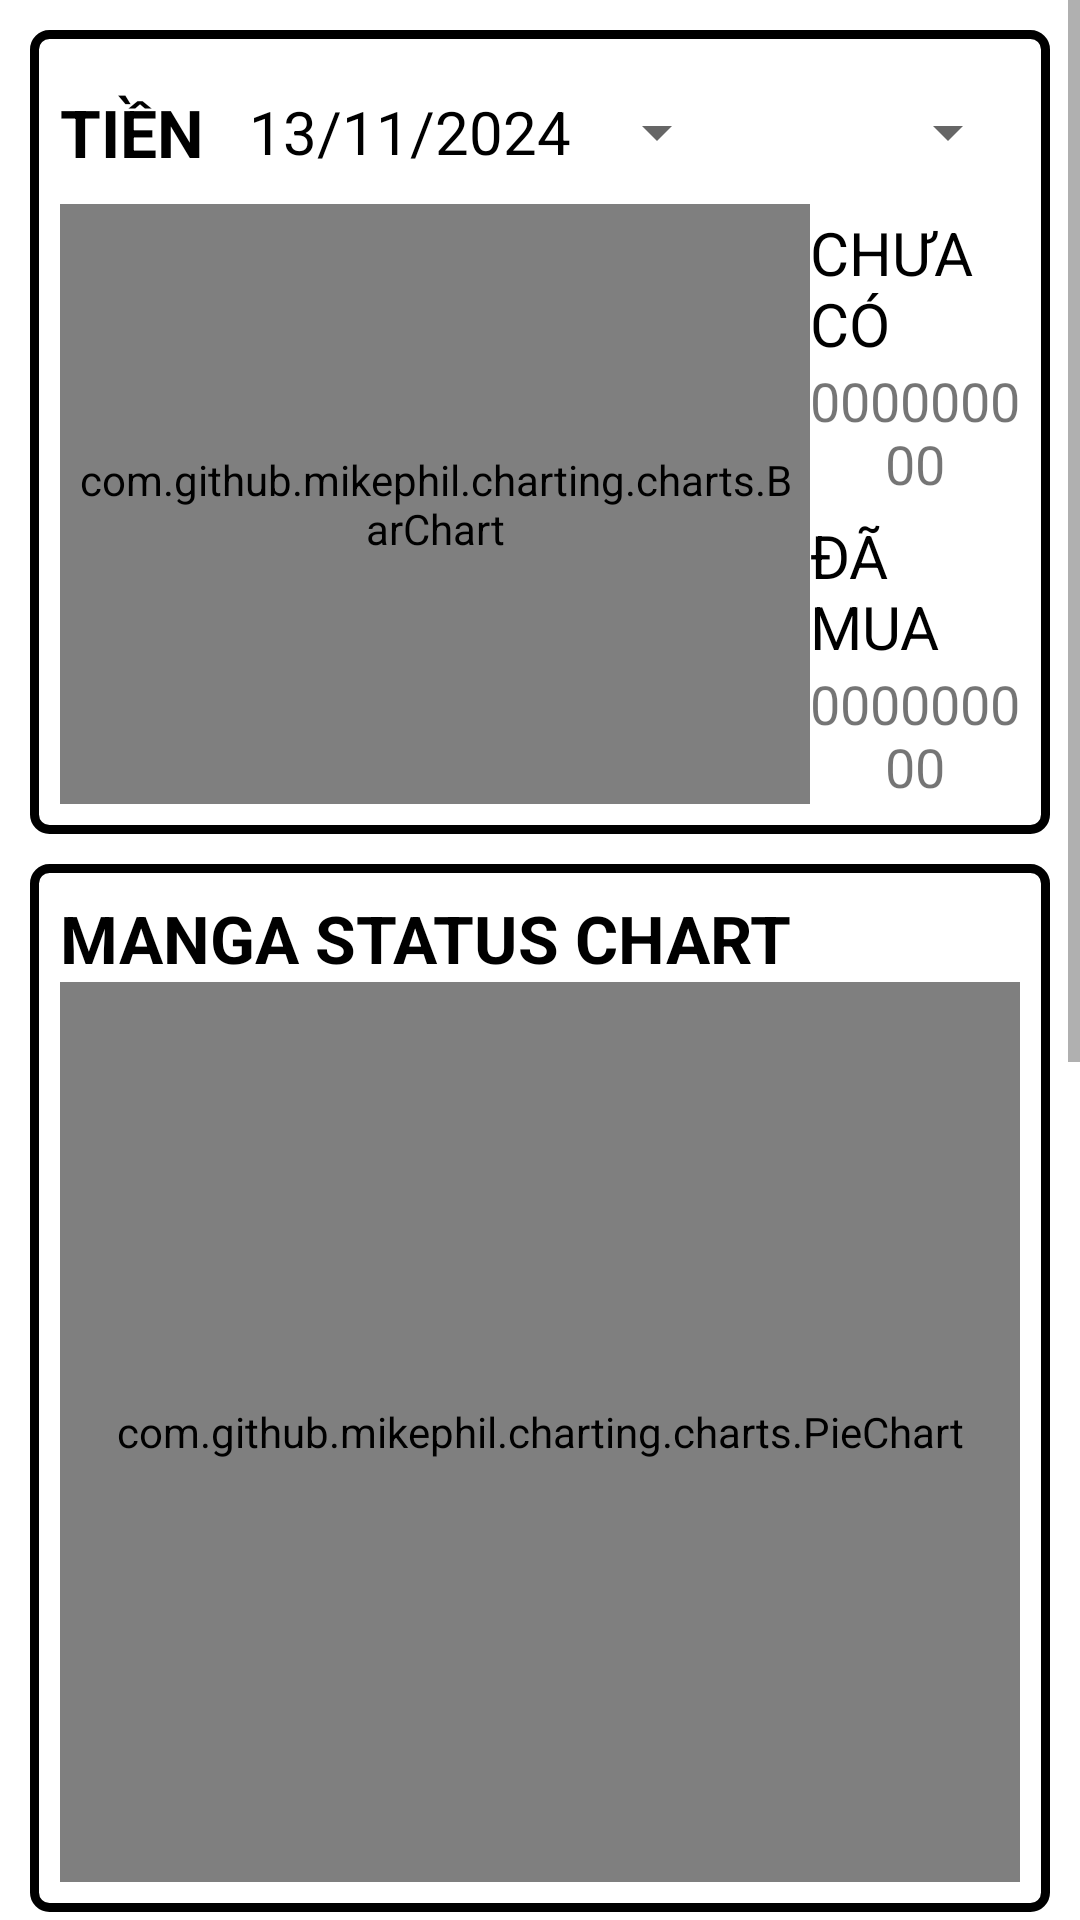

Here is an Android app screen rendered from its layout file. Give the layout XML and the strings, colors and styles it references.
<!-- AndroidManifest.xml: application theme Theme.MCM_MangaCollectionManagement -->
<!-- res/layout/activity_statistic.xml -->
<?xml version="1.0" encoding="utf-8"?>
<LinearLayout xmlns:android="http://schemas.android.com/apk/res/android"
    xmlns:app="http://schemas.android.com/apk/res-auto"
    xmlns:tools="http://schemas.android.com/tools"
    android:id="@+id/main"
    android:layout_width="match_parent"
    android:layout_height="match_parent"
    android:orientation="vertical"
    tools:context=".statistic">
    <ScrollView
        android:layout_width="match_parent"
        android:layout_height="match_parent">
        <LinearLayout
            android:layout_width="match_parent"
            android:layout_height="match_parent"
            android:padding="10dp"
            android:orientation="vertical">
            <LinearLayout
                android:layout_width="match_parent"
                android:layout_height="wrap_content"
                android:background="@drawable/linearlayout_border"
                android:orientation="vertical"
                android:padding="10dp">
                <LinearLayout
                    android:layout_width="match_parent"
                    android:layout_height="wrap_content"
                    android:orientation="horizontal">
                    <TextView
                        android:layout_width="wrap_content"
                        android:layout_height="wrap_content"
                        android:text="TIỀN"
                        android:textSize="22sp"
                        android:layout_marginRight="15dp"
                        android:layout_gravity="center"
                        android:textStyle="bold"
                        android:textColor="@color/black"
                        />
                    <Button
                        android:id="@+id/btnDatePicker_Money"
                        android:layout_width="160dp"
                        android:layout_height="wrap_content"
                        android:text="13/11/2024"
                        android:textSize="20dp"
                        android:textColor="@color/black"
                        style="?android:spinnerStyle"
                        android:layout_gravity="center"/>
                    <Spinner
                        android:id="@+id/spinnerMoneyFilter"
                        android:layout_width="match_parent"
                        android:layout_height="match_parent"

                        />
                </LinearLayout>

                <LinearLayout
                    android:layout_width="match_parent"
                    android:layout_height="wrap_content"
                    android:orientation="horizontal">
                    <com.github.mikephil.charting.charts.BarChart
                        android:id="@+id/chartMoney"
                        android:layout_width="250dp"
                        android:layout_height="200dp"
                        android:layout_gravity="center_vertical"
                        android:padding="5dp"
                        />
                    <LinearLayout
                        android:layout_width="match_parent"
                        android:layout_height="match_parent"
                        android:orientation="vertical"
                        android:gravity="center_vertical">
                        <TextView
                            android:layout_width="match_parent"
                            android:layout_height="wrap_content"
                            android:text="CHƯA CÓ"
                            android:textSize="20sp"
                            android:textColor="@color/black"
                            android:layout_marginTop="5dp"/>
                        <TextView
                            android:id="@+id/txtNeed"
                            android:layout_width="match_parent"
                            android:layout_height="wrap_content"
                            android:textSize="18sp"
                            android:text="000000000"
                            android:gravity="center"/>
                        <TextView

                            android:layout_width="match_parent"
                            android:layout_height="wrap_content"
                            android:text="ĐÃ MUA"
                            android:textSize="20sp"
                            android:textColor="@color/black"
                            android:layout_marginTop="5dp"/>
                        <TextView
                            android:id="@+id/txtHad"
                            android:layout_width="match_parent"
                            android:layout_height="wrap_content"
                            android:textSize="18sp"
                            android:text="000000000"
                            android:gravity="center"/>
                        <TextView
                            android:layout_width="match_parent"
                            android:layout_height="wrap_content"
                            android:text="TỔNG TIỀN"
                            android:textSize="20sp"
                            android:textColor="@color/black"
                            android:layout_marginTop="5dp"/>
                        <TextView
                            android:id="@+id/txtSum"
                            android:layout_width="match_parent"
                            android:layout_height="wrap_content"
                            android:textSize="18sp"
                            android:text="000000000"
                            android:gravity="center"/>
                    </LinearLayout>
                </LinearLayout>
            </LinearLayout>
            <LinearLayout
                android:layout_width="match_parent"
                android:layout_height="wrap_content"
                android:background="@drawable/linearlayout_border"
                android:orientation="vertical"
                android:padding="10dp"
                android:layout_marginTop="10dp">
                <LinearLayout
                    android:layout_width="match_parent"
                    android:layout_height="wrap_content"
                    android:orientation="horizontal">
                    <TextView
                        android:layout_width="wrap_content"
                        android:layout_height="wrap_content"
                        android:text="MANGA STATUS CHART"
                        android:textSize="22sp"
                        android:layout_marginRight="15dp"
                        android:layout_gravity="center"
                        android:textStyle="bold"
                        android:textColor="@color/black"
                        />

                </LinearLayout>

                <LinearLayout
                    android:layout_width="match_parent"
                    android:layout_height="wrap_content"
                    android:orientation="horizontal">
                    <com.github.mikephil.charting.charts.PieChart
                        android:id="@+id/chartManga"
                        android:layout_width="match_parent"
                        android:layout_height="300dp"
                        android:layout_gravity="center_vertical"
                        android:padding="5dp"
                        />

                </LinearLayout>
            </LinearLayout>
            <LinearLayout
                android:layout_width="match_parent"
                android:layout_height="wrap_content"
                android:background="@drawable/linearlayout_border"
                android:orientation="vertical"
                android:padding="10dp"
                android:layout_marginTop="10dp">
                <LinearLayout
                    android:layout_width="match_parent"
                    android:layout_height="wrap_content"
                    android:orientation="horizontal">

                    <Button
                        android:id="@+id/btnDatePicker_Publisher"
                        android:layout_width="160dp"
                        android:layout_height="wrap_content"
                        android:text="13/11/2024"
                        android:textSize="20sp"
                        android:textColor="@color/black"
                        style="?android:spinnerStyle"
                        android:layout_gravity="center"/>
                    <Spinner
                        android:id="@+id/spinnerPublisherFilter"
                        android:layout_width="match_parent"
                        android:layout_height="match_parent"

                        />
                </LinearLayout>

                <LinearLayout
                    android:layout_width="match_parent"
                    android:layout_height="wrap_content"
                    android:orientation="vertical">

                    <TextView
                        android:layout_width="match_parent"
                        android:layout_height="wrap_content"
                        android:gravity="center"
                        android:text="THỐNG KÊ SỐ TRUYỆN THEO NXB"
                        android:textColor="@color/black"
                        android:textSize="22sp"
                        android:textStyle="bold"/>
                    <com.github.mikephil.charting.charts.BarChart
                        android:id="@+id/chartPublisher"
                        android:layout_width="match_parent"
                        android:layout_height="350dp"
                        android:layout_gravity="center_vertical"
                        android:padding="5dp"
                        />
                </LinearLayout>
            </LinearLayout>
            <TextView
                android:id="@+id/txtShowMangaList"
                android:layout_width="wrap_content"
                android:layout_height="wrap_content"
                android:layout_marginTop="2dp"
                android:paddingRight="5dp"
                android:text="Danh sách truyện sắp xếp theo giá >>"
                android:layout_gravity="right"
                android:textSize="18sp"
                android:textColor="@drawable/colorchange"
                />
        </LinearLayout>
    </ScrollView>

</LinearLayout>
<!-- resources referenced by this layout -->
<resources>
  <color name="black">#FF000000</color>
  <!-- drawable colorchange (drawable) -->
  <?xml version="1.0" encoding="utf-8"?>
  <selector xmlns:android="http://schemas.android.com/apk/res/android">
      <item android:color="@android:color/holo_blue_dark" android:state_focused="true" />
      <item android:color="#9C27B0" android:state_pressed="true" />
      <item android:color="@android:color/black" android:state_focused="false" />
      <item android:color="@android:color/black" android:state_pressed="false" />
      />
  </selector>
  <!-- drawable linearlayout_border (drawable) -->
  <?xml version="1.0" encoding="utf-8"?>
  <shape xmlns:android="http://schemas.android.com/apk/res/android" android:shape="rectangle">
      <stroke android:width="3dp" android:color="@color/black"/>
      <corners android:radius="5dp"/>
  </shape>
  <style name="Theme.MCM_MangaCollectionManagement" parent="Base.Theme.MCM_MangaCollectionManagement" />
  <style name="Base.Theme.MCM_MangaCollectionManagement" parent="Theme.MaterialComponents.DayNight.NoActionBar">
          
          
          <item name="android:statusBarColor">@android:color/transparent</item>
      </style>
</resources>
